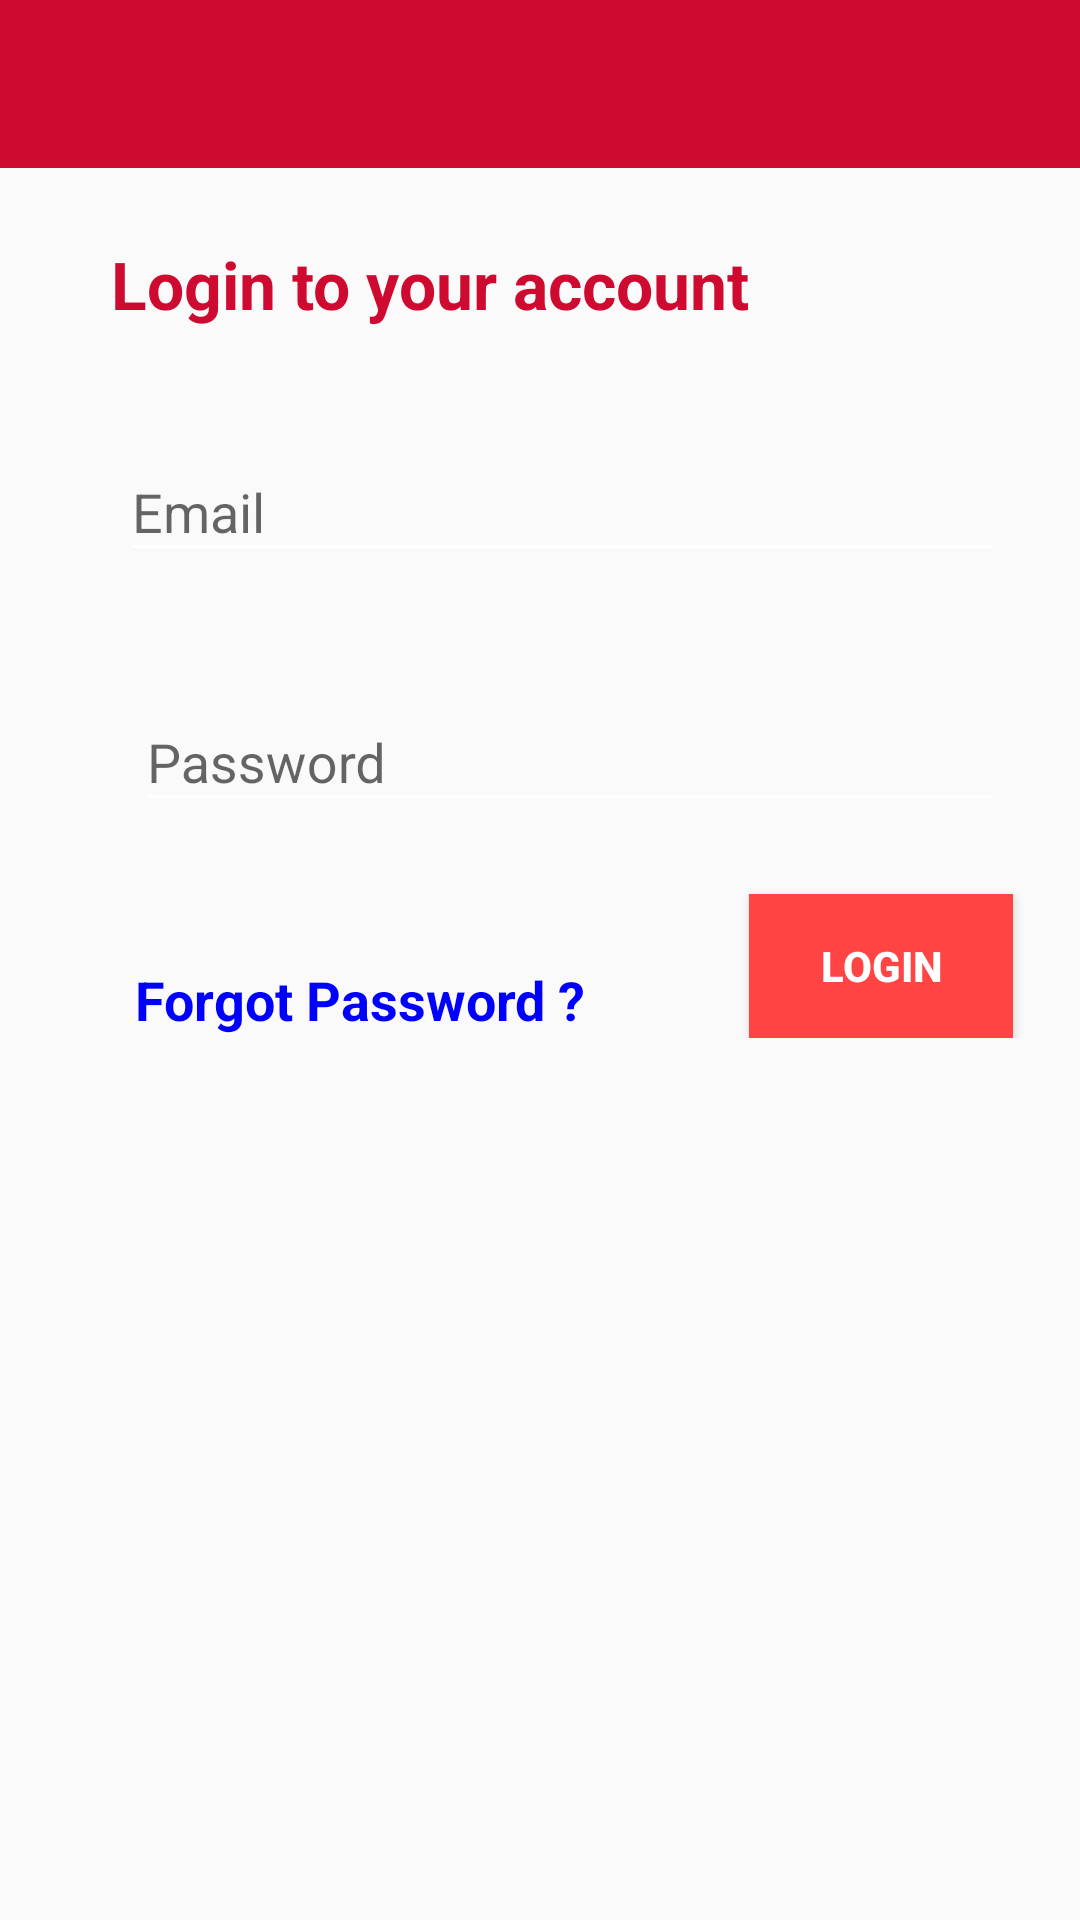

This screen was rendered from an Android layout file. Write that file and the resources it references.
<!-- AndroidManifest.xml: application theme AppTheme -->
<!-- res/layout/activity_login.xml -->
<?xml version="1.0" encoding="utf-8"?>
<ScrollView
    android:layout_width="match_parent"
    android:layout_height="match_parent"
    xmlns:android="http://schemas.android.com/apk/res/android">
<RelativeLayout xmlns:android="http://schemas.android.com/apk/res/android"
    xmlns:app="http://schemas.android.com/apk/res-auto"
    xmlns:tools="http://schemas.android.com/tools"
    android:layout_width="match_parent"
    android:layout_height="match_parent"
    android:onClick="send_msg"
    tools:context="com.moonpi.swiftnotes.LoginActivity">

    <include
        android:id="@+id/logintoolbar"
        layout="@layout/toolbar"></include>

    <TextView
        android:id="@+id/textView"
        android:layout_width="wrap_content"
        android:layout_height="wrap_content"
        android:layout_alignParentLeft="true"
        android:layout_alignParentStart="true"
        android:layout_below="@+id/logintoolbar"
        android:layout_marginLeft="25dp"
        android:layout_marginStart="35dp"
        android:layout_marginTop="22dp"
        android:paddingLeft="2sp"
        android:paddingTop="2sp"
        android:text="Login to your account"
        android:textColor="@color/theme_primary"
        android:textSize="22sp"
        android:textStyle="bold" />

    <android.support.design.widget.TextInputLayout
        android:id="@+id/textInputLayout"
        android:layout_width="match_parent"
        android:layout_height="wrap_content"
        android:layout_alignLeft="@+id/textView"
        android:layout_alignStart="@+id/textView"
        android:layout_below="@+id/textView"
        android:layout_marginLeft="5dp"
        android:layout_marginRight="25dp"
        android:layout_marginTop="29dp"
        android:hint="Email">

        <EditText
            android:id="@+id/uname_textview"
            android:layout_width="match_parent"
            android:layout_height="wrap_content"
            android:textColor="@color/black" />
    </android.support.design.widget.TextInputLayout>

    <android.support.design.widget.TextInputLayout
        android:id="@+id/textInputLayout2"
        android:layout_width="match_parent"
        android:layout_height="wrap_content"
        android:layout_alignLeft="@+id/textInputLayout"
        android:layout_alignStart="@+id/textInputLayout"
        android:layout_below="@+id/textInputLayout"
        android:layout_marginLeft="5dp"
        android:layout_marginRight="25dp"
        android:layout_marginTop="31dp"
        android:hint="Password">

        <EditText
            android:id="@+id/password_textview"
            android:layout_width="match_parent"
            android:layout_height="wrap_content"
            android:ems="10"
            android:inputType="text|textPassword"

            android:textColor="@color/black" />
    </android.support.design.widget.TextInputLayout>

    <Button
        android:id="@+id/login_button"
        android:layout_width="wrap_content"
        android:layout_height="wrap_content"
        android:layout_below="@+id/textInputLayout2"
        android:layout_marginTop="24dp"
        android:layout_toEndOf="@+id/textView"
        android:layout_toRightOf="@+id/textView"
        android:background="@android:color/holo_red_light"
        android:gravity="center"
        android:text="Login"
        android:textStyle="bold" />

    <TextView
        android:id="@+id/forgot_textview"
        android:layout_width="wrap_content"
        android:layout_height="25dp"
        android:layout_alignBottom="@+id/login_button"
        android:layout_alignStart="@+id/textInputLayout2"
        android:text="Forgot Password ?"
        android:textColor="@color/blue"
        android:textSize="18sp"
        android:textStyle="bold"
        android:onClick="send_msg"
        />

</RelativeLayout>
</ScrollView>
<!-- res/layout/toolbar.xml (included above) -->
<?xml version="1.0" encoding="utf-8"?>
<android.support.v7.widget.Toolbar
    xmlns:android="http://schemas.android.com/apk/res/android"
    xmlns:app="http://schemas.android.com/apk/res-auto"
    android:layout_width="match_parent"
    android:layout_height="wrap_content"

    android:minHeight="?attr/actionBarSize"
    android:background="@color/theme_primary"
    app:theme="@style/ThemeOverlay.AppCompat.Dark.ActionBar"
    app:popupTheme="@style/ThemeOverlay.AppCompat.Light" />
<!-- resources referenced by this layout -->
<resources>
  <color name="black">#000000</color>
  <color name="blue">#0000ff</color>
  <color name="theme_primary">#CE0A31</color>
  <style name="AppTheme" parent="Theme.AppCompat.Light.NoActionBar">
          <item name="colorPrimary">@color/theme_primary</item>
          <item name="colorPrimaryDark">@color/theme_secondary</item>
          <item name="colorAccent">@color/theme_primary</item>
          <item name="colorControlNormal">@color/white</item>
          <item name="colorControlActivated">@color/theme_secondary</item>
          <item name="colorControlHighlight">@color/theme_secondary</item>
          <item name="colorButtonNormal">@color/theme_primary</item>
          <item name="windowActionModeOverlay">true</item>
          <item name="android:textColorPrimary">@color/white</item>
          <item name="actionModeStyle">@style/ActionModeStyle</item>
          <item name="actionMenuTextColor">@color/white</item>
          <item name="android:alertDialogTheme">@style/Theme.AppCompat.Light.Dialog.Alert</item>
      </style>
  <color name="theme_secondary">#FFB00A31</color>
  <color name="white">#FFFFFF</color>
  <style name="ActionModeStyle" parent="Widget.AppCompat.ActionMode">
          <item name="background">@color/theme_primary</item>
      </style>
</resources>
